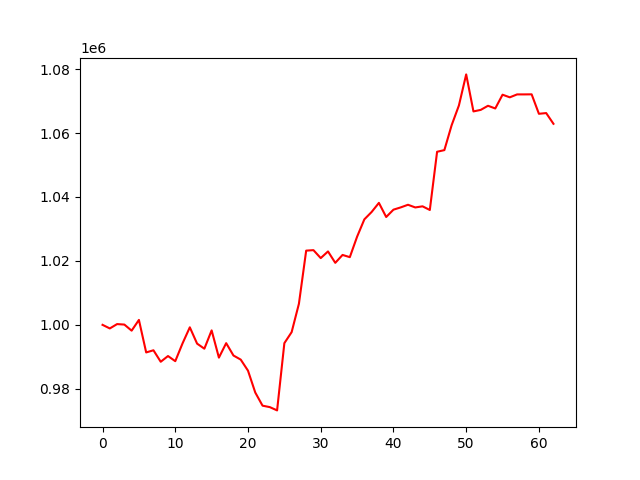

The table this chart was drawn from, first rows:
, 0
0, 1000000
1, 998879
2, 1000240
3, 1000086
4, 998186
5, 1001545
6, 991375
7, 992049
8, 988455
9, 990247
10, 988640
11, 994210
12, 999232
13, 994128
14, 992545
15, 998269
16, 989751
17, 994275
18, 990414
19, 989128
20, 985668
21, 978829
22, 974725
23, 974270
24, 973246
25, 994276
26, 997721
27, 1006588
28, 1023211
29, 1023366
30, 1020878
31, 1022960
32, 1019392
33, 1021865
34, 1021173
35, 1027568
36, 1033000
37, 1035304
38, 1038147
39, 1033731
40, 1036024
41, 1036733
42, 1037557
43, 1036719
44, 1037069
45, 1035925
46, 1054133
47, 1054647
48, 1062431
49, 1068614
50, 1078328
51, 1066749
52, 1067230
53, 1068516
54, 1067676
55, 1071977
56, 1071158
57, 1072071
58, 1072071
59, 1072093
... 3 more rows
